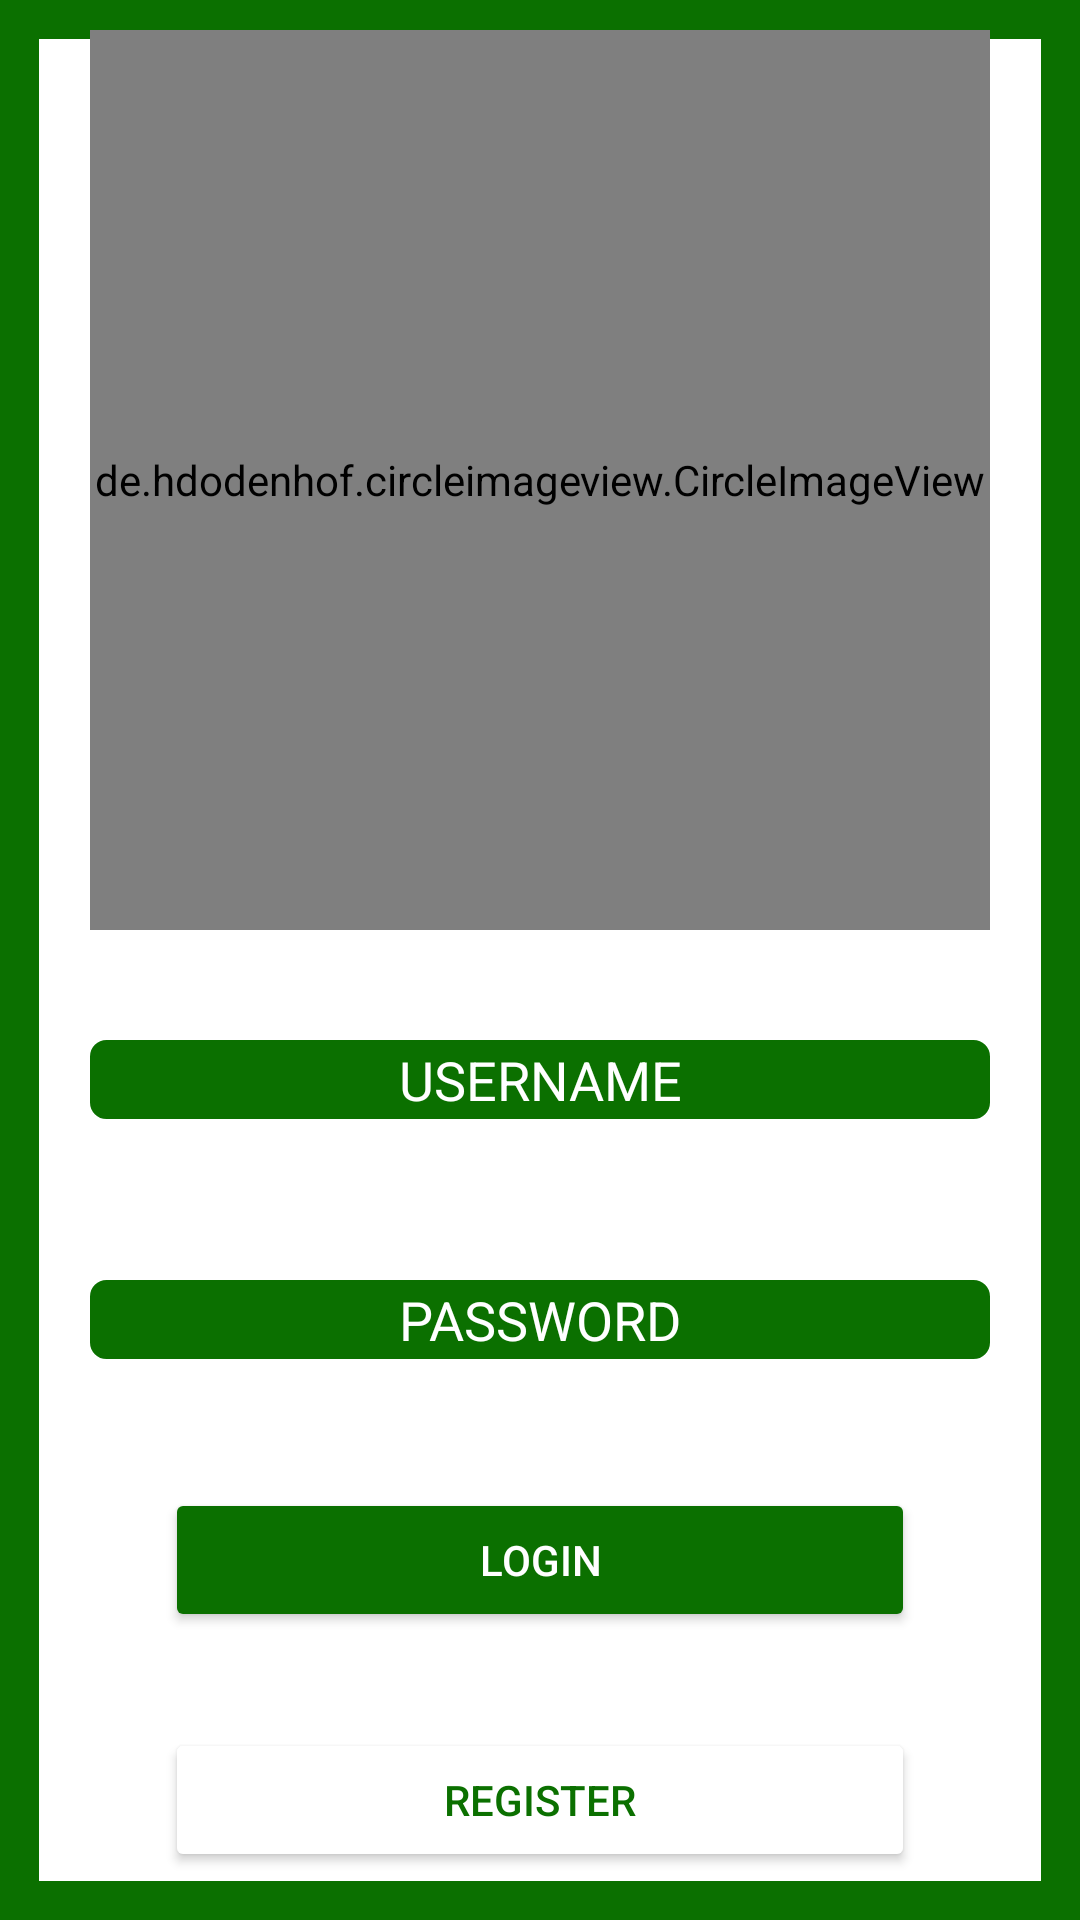

Write the Android layout XML for this screen, with the resource values it uses.
<!-- AndroidManifest.xml: application theme Theme.Pabulu -->
<!-- res/layout/activity_login.xml -->
<?xml version="1.0" encoding="utf-8"?>
<LinearLayout
    xmlns:android="http://schemas.android.com/apk/res/android"
    xmlns:app="http://schemas.android.com/apk/res-auto"
    xmlns:tools="http://schemas.android.com/tools"
    android:id="@+id/activityUserSettings"
    android:layout_width="match_parent"
    android:layout_height="match_parent"
    android:background="@drawable/background_border"
    android:orientation="vertical"
    android:layout_weight="8"
    >


    <LinearLayout
        android:layout_width="match_parent"
        android:layout_height="0dp"
        android:layout_weight="4">

        <RelativeLayout
            android:layout_width="match_parent"
            android:layout_height="match_parent">

            <de.hdodenhof.circleimageview.CircleImageView
                android:id="@+id/logoImage"
                android:layout_width="300dp"
                android:layout_height="300dp"
                android:layout_centerInParent="true"
                android:src="@mipmap/ic_launcher" />


        </RelativeLayout>



    </LinearLayout>


    <LinearLayout
        android:layout_width="match_parent"
        android:layout_height="0dp"
        android:layout_weight="1">

        <RelativeLayout
            android:layout_width="match_parent"
            android:layout_height="match_parent">

            <EditText
                android:id="@+id/etUserLogin"
                android:layout_width="match_parent"
                android:layout_height="wrap_content"
                android:layout_centerInParent="true"
                android:layout_marginStart="30dp"
                android:layout_marginEnd="30dp"
                android:background="@drawable/rounded_corner"
                android:gravity="center"
                android:hint="USERNAME"
                android:textColor="@color/white"
                android:textColorHint="@color/white" />



        </RelativeLayout>
    </LinearLayout>


    <LinearLayout
        android:layout_width="match_parent"
        android:layout_height="0dp"
        android:layout_weight="1">

        <RelativeLayout
            android:layout_width="match_parent"
            android:layout_height="match_parent">

            <EditText
                android:id="@+id/etUserPassword"
                android:layout_width="match_parent"
                android:layout_height="wrap_content"
                android:layout_centerInParent="true"
                android:layout_marginStart="30dp"
                android:layout_marginEnd="30dp"
                android:background="@drawable/rounded_corner"
                android:gravity="center"
                android:hint="PASSWORD"
                android:textColor="@color/white"
                android:textColorHint="@color/white" />


        </RelativeLayout>



    </LinearLayout>



    <LinearLayout
        android:layout_width="match_parent"
        android:layout_height="0dp"
        android:layout_weight="1">

        <RelativeLayout
            android:layout_width="match_parent"
            android:layout_height="match_parent">

            <Button
                android:id="@+id/btnLogin"
                android:layout_width="250dp"
                android:layout_height="wrap_content"
                android:layout_centerInParent="true"
                android:backgroundTint="@color/dark_green"
                android:gravity="center"
                android:text="LOGIN"
                android:textColor="@color/white" />

        </RelativeLayout>


    </LinearLayout>


    <LinearLayout
        android:layout_width="match_parent"
        android:layout_height="0dp"
        android:layout_weight="1">

        <RelativeLayout
            android:layout_width="match_parent"
            android:layout_height="match_parent">

            <Button
                android:id="@+id/btnRegister"
                android:layout_width="250dp"
                android:layout_height="wrap_content"
                android:layout_centerInParent="true"
                android:backgroundTint="@color/white"
                android:gravity="center"
                android:text="Register"
                android:textColor="@color/dark_green" />

        </RelativeLayout>


    </LinearLayout>

</LinearLayout>
<!-- resources referenced by this layout -->
<resources>
  <color name="dark_green">#0b7000</color>
  <color name="white">#FFFFFFFF</color>
  <!-- drawable background_border (drawable) -->
  <?xml version="1.0" encoding="utf-8"?>
  <shape xmlns:android="http://schemas.android.com/apk/res/android"
      android:shape="rectangle"
      >
      <stroke
          android:color="@color/dark_green"
          android:width="13dp"
          />
  
  </shape>
  <!-- drawable rounded_corner (drawable) -->
  <?xml version="1.0" encoding="utf-8"?>
  <shape xmlns:android="http://schemas.android.com/apk/res/android" >
      <stroke
          android:width="1dp"
          android:color="@color/dark_green" />
  
      <solid android:color="@color/dark_green" />
  
      <padding
          android:left="1dp"
          android:right="1dp"
          android:bottom="1dp"
          android:top="1dp" />
  
      <corners android:radius="5dp" />
  </shape>
  <!-- mipmap ic_launcher: png bitmap (mipmap-hdpi, 1803 bytes) -->
  <style name="Theme.Pabulu" parent="Theme.MaterialComponents.DayNight.DarkActionBar">
          
          <item name="colorPrimary">@color/dark_green</item>
          <item name="colorPrimaryVariant">@color/dark_green</item>
          <item name="colorOnPrimary">@color/white</item>
          
          <item name="colorSecondary">@color/lighter_green</item>
          <item name="colorSecondaryVariant">@color/lighter_green</item>
          <item name="colorOnSecondary">@color/black</item>
          
          <item name="android:statusBarColor" tools:targetApi="l">?attr/colorPrimaryVariant</item>
          
          <item name="android:actionMenuTextColor">@color/white</item>
      </style>
  <color name="lighter_green">#00e304</color>
  <color name="black">#FF000000</color>
</resources>
